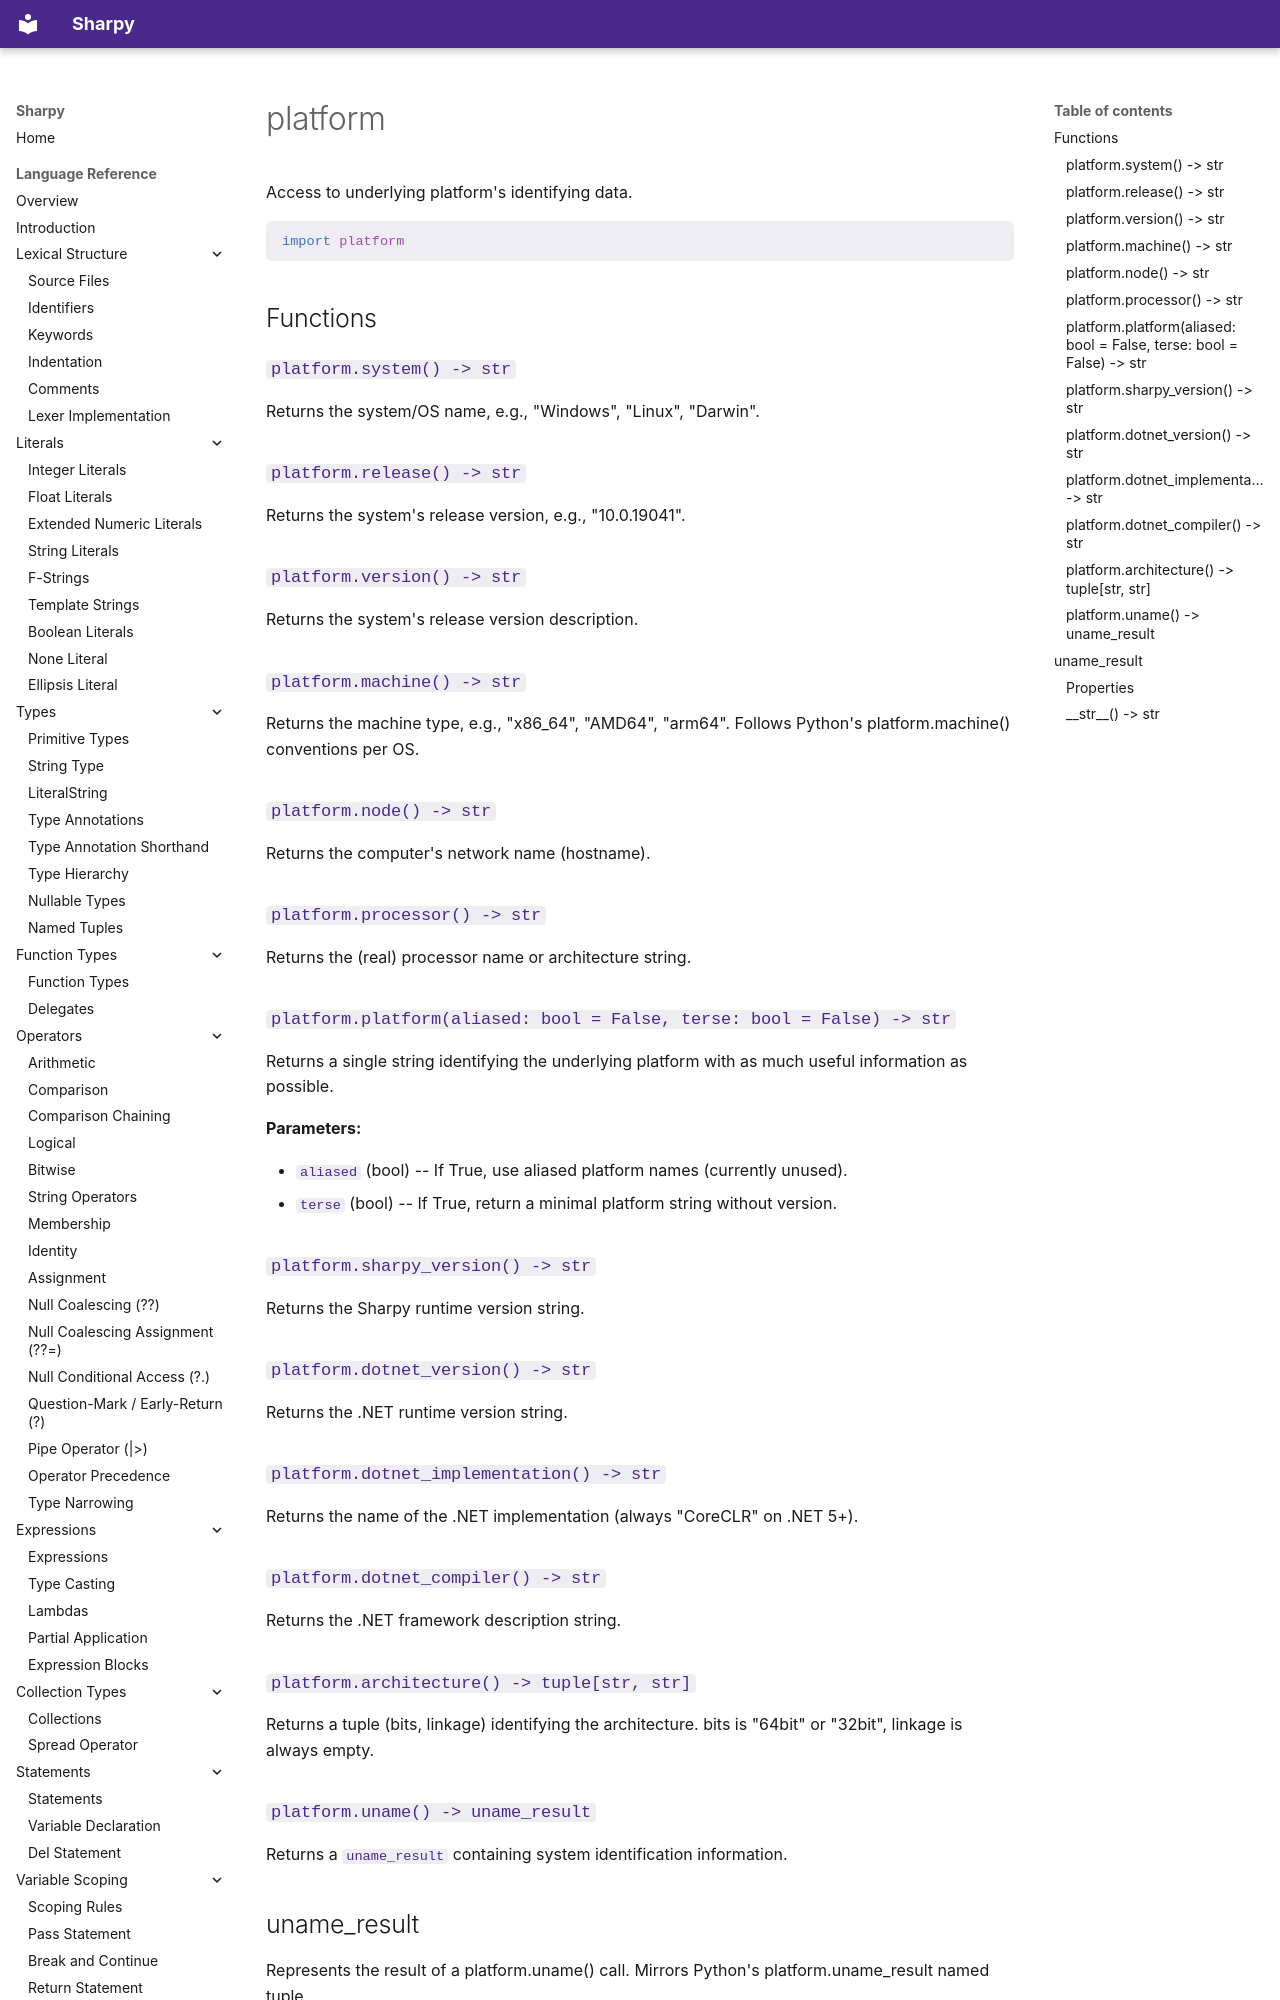

repository: antonsynd/sharpy · page: stdlib/platform/index.html · generator: mkdocs

# platform

Access to underlying platform's identifying data.

```python
import platform
```

## Functions

### `platform.system() -> str`

Returns the system/OS name, e.g., "Windows", "Linux", "Darwin".

### `platform.release() -> str`

Returns the system's release version, e.g., "10.0.19041".

### `platform.version() -> str`

Returns the system's release version description.

### `platform.machine() -> str`

Returns the machine type, e.g., "x86_64", "AMD64", "arm64".
Follows Python's platform.machine() conventions per OS.

### `platform.node() -> str`

Returns the computer's network name (hostname).

### `platform.processor() -> str`

Returns the (real) processor name or architecture string.
